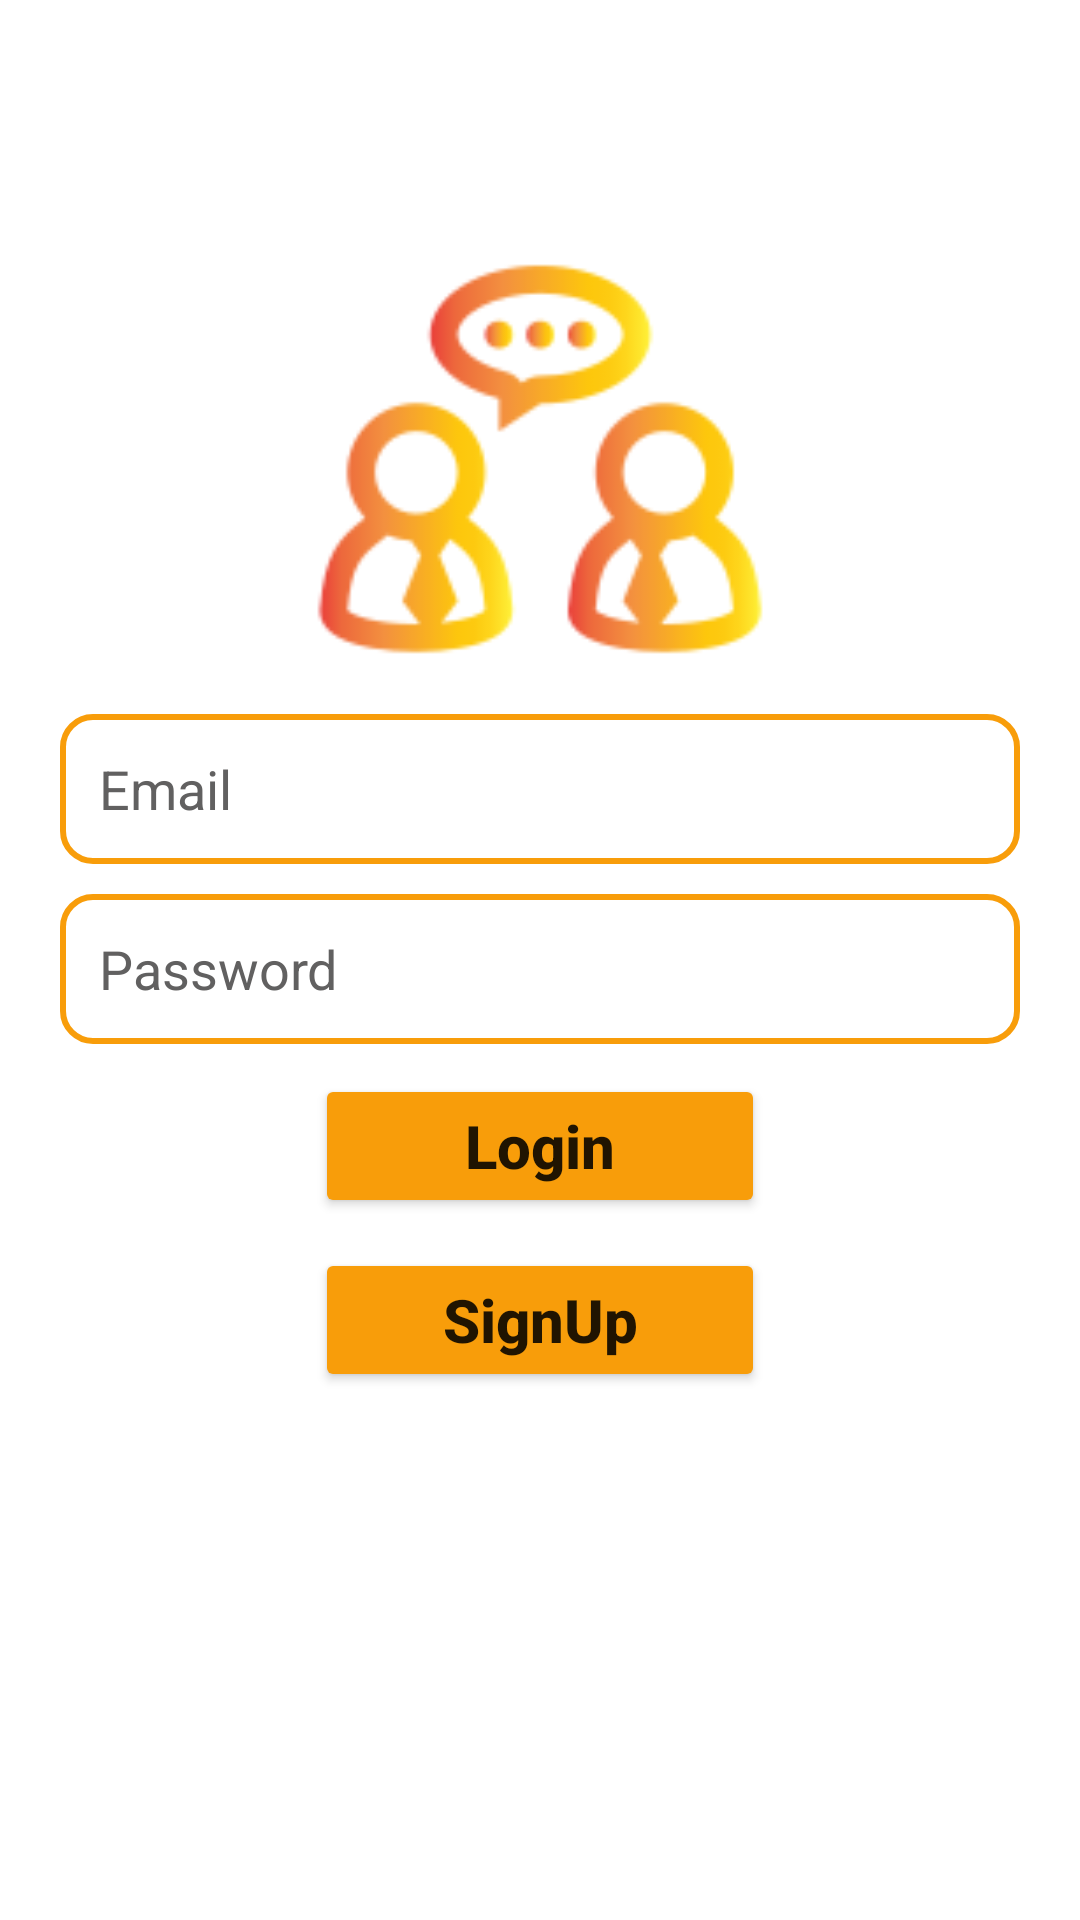

Android layout source for this screen:
<!-- AndroidManifest.xml: application theme Theme.ChattingAppKotlin -->
<!-- res/layout/activity_login.xml -->
<?xml version="1.0" encoding="utf-8"?>
<RelativeLayout xmlns:android="http://schemas.android.com/apk/res/android"
    xmlns:app="http://schemas.android.com/apk/res-auto"
    xmlns:tools="http://schemas.android.com/tools"
    android:layout_width="match_parent"
    android:background="@color/white"
    android:layout_height="match_parent"
    tools:context=".LoginActivity">

    <ImageView
        android:id="@+id/app_logo"
        android:layout_width="150dp"
        android:layout_height="150dp"
        android:src="@drawable/chatlogo"
        android:layout_centerHorizontal="true"
        android:layout_marginTop="78dp"/>

    <EditText
        android:id="@+id/et_Email"
        android:layout_width="match_parent"
        android:layout_height="50dp"
        android:layout_below="@+id/app_logo"
        android:textColor="@color/black"
        android:textColorHint="#616060"
        android:layout_marginTop="10dp"
        android:hint="Email"
        android:background="@drawable/edit_background"
        android:inputType="textEmailAddress"
        android:layout_marginLeft="20dp"
        android:layout_marginRight="20dp"
        android:paddingLeft="13dp"/>

    <EditText
        android:background="@drawable/edit_background"
        android:inputType="numberPassword"
        android:id="@+id/et_Password"
        android:layout_width="match_parent"
        android:layout_height="50dp"
        android:textColor="@color/black"
        android:textColorHint="#616060"
        android:layout_below="@+id/et_Email"
        android:layout_marginTop="10dp"
        android:hint="Password"
        android:layout_marginLeft="20dp"
        android:layout_marginRight="20dp"
        android:paddingLeft="13dp"/>

    <Button
        android:id="@+id/btn_login"
        android:layout_width="150dp"
        android:layout_height="wrap_content"
        android:layout_below="@+id/et_Password"
        android:textAllCaps="false"
        android:layout_centerHorizontal="true"
        android:textSize="20sp"
        android:layout_marginTop="10dp"
        android:text="Login"
        android:textStyle="bold"
        android:backgroundTint="#F89D0A"/>
    <Button
        android:id="@+id/btn_SignUp"
        android:layout_width="150dp"
        android:textAllCaps="false"
        android:layout_height="wrap_content"
        android:layout_below="@+id/btn_login"
        android:layout_centerHorizontal="true"
        android:textSize="20sp"
        android:layout_marginTop="10dp"
        android:text="SignUp"
        android:textStyle="bold"
        android:backgroundTint="#F89D0A"/>



</RelativeLayout>
<!-- resources referenced by this layout -->
<resources>
  <color name="black">#FF000000</color>
  <color name="white">#FFFFFFFF</color>
  <!-- drawable chatlogo: png bitmap (drawable, 8203 bytes) -->
  <!-- drawable edit_background (drawable) -->
  <?xml version="1.0" encoding="utf-8"?>
  <shape xmlns:android="http://schemas.android.com/apk/res/android">
  <corners android:radius="10dp"/>
      <stroke android:color="@color/yellow" android:width="2dp"/>
  </shape>
  <style name="Theme.ChattingAppKotlin" parent="Theme.AppCompat.Light">
          
           <item name="colorPrimary">@color/yellow</item>
      </style>
  <color name="yellow">#F89D0A</color>
</resources>
